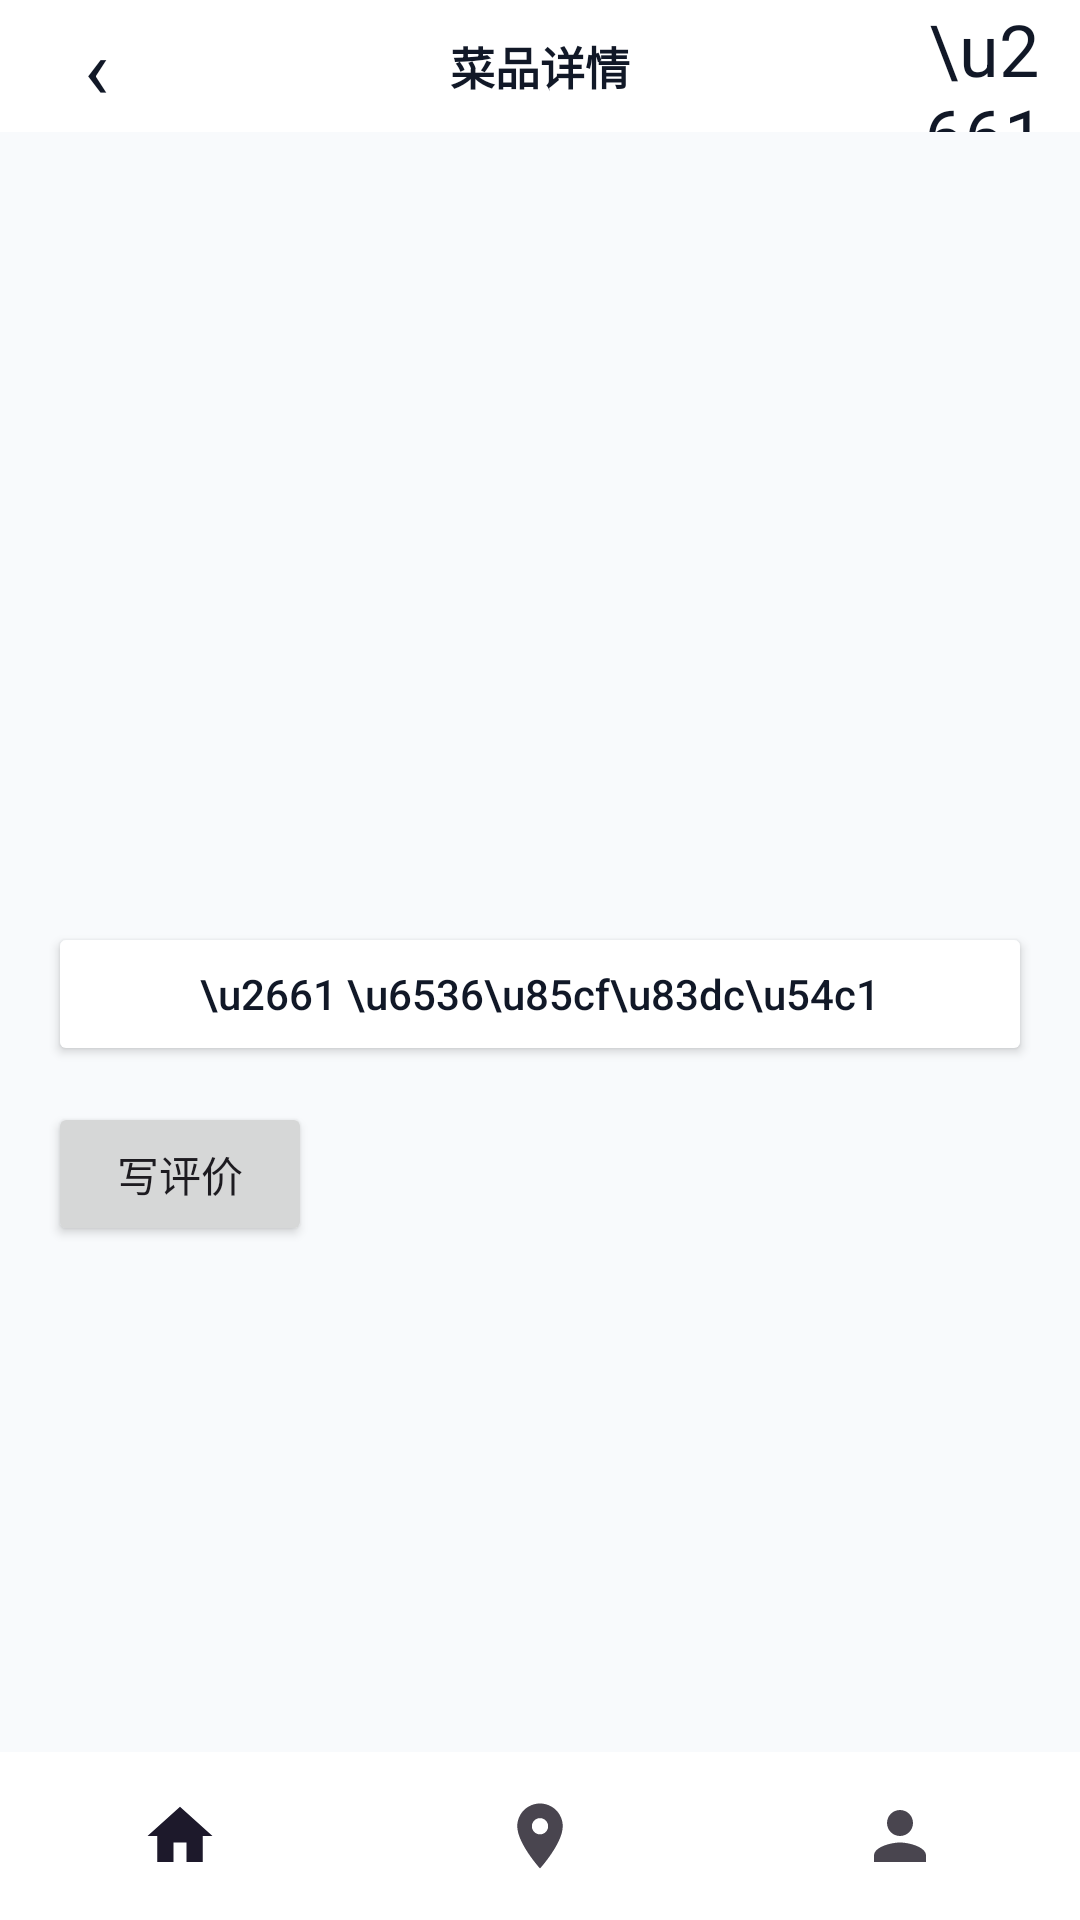

The Android layout XML behind this screen, and the referenced resources:
<!-- AndroidManifest.xml: application theme Theme.CanteenReview -->
<!-- res/layout/activity_dish_detail.xml -->
<?xml version="1.0" encoding="utf-8"?>
<LinearLayout
    xmlns:android="http://schemas.android.com/apk/res/android"
    xmlns:app="http://schemas.android.com/apk/res-auto"
    android:layout_width="match_parent"
    android:layout_height="match_parent"
    android:orientation="vertical"
    android:background="@color/gray_50">

    <LinearLayout
        android:layout_width="match_parent"
        android:layout_height="44dp"
        android:gravity="center_vertical"
        android:orientation="horizontal"
        android:paddingStart="12dp"
        android:paddingEnd="12dp"
        android:background="@color/white">

        <TextView
            android:id="@+id/nav_back"
            android:layout_width="40dp"
            android:layout_height="match_parent"
            android:gravity="center"
            android:text="&#x2039;"
            android:textColor="@color/gray_900"
            android:textSize="28sp" />

        <TextView
            android:id="@+id/nav_title"
            android:layout_width="0dp"
            android:layout_height="wrap_content"
            android:layout_weight="1"
            android:gravity="center"
            android:text="&#x83dc;&#x54c1;&#x8be6;&#x60c5;"
            android:textStyle="bold"
            android:textSize="15sp"
            android:textColor="@color/gray_900" />

        <TextView
            android:id="@+id/dish_favorite"
            android:layout_width="40dp"
            android:layout_height="match_parent"
            android:gravity="center"
            android:text="\u2661"
            android:textColor="@color/gray_900"
            android:textSize="24sp"
            android:background="?attr/selectableItemBackgroundBorderless" />
    </LinearLayout>

    <ScrollView
        android:layout_width="match_parent"
        android:layout_height="0dp"
        android:layout_weight="1">

        <LinearLayout
            android:layout_width="match_parent"
            android:layout_height="wrap_content"
            android:orientation="vertical"
            android:padding="16dp">

            <ImageView
                android:id="@+id/dish_cover"
                android:layout_width="match_parent"
                android:layout_height="140dp"
                android:background="@drawable/bg_image_placeholder"
                android:scaleType="centerCrop" />

            <TextView
                android:id="@+id/dish_name"
                android:layout_width="wrap_content"
                android:layout_height="wrap_content"
                android:textStyle="bold"
                android:textSize="20sp"
                android:layout_marginTop="8dp"
                android:textColor="@color/gray_900" />

            <TextView
                android:id="@+id/dish_canteen"
                android:layout_width="wrap_content"
                android:layout_height="wrap_content"
                android:textSize="12sp"
                android:textColor="@color/gray_500" />

            <com.google.android.material.chip.ChipGroup
                android:id="@+id/dish_tags"
                android:layout_width="wrap_content"
                android:layout_height="wrap_content"
                android:layout_marginTop="6dp" />

            <TextView
                android:id="@+id/dish_price"
                android:layout_width="wrap_content"
                android:layout_height="wrap_content"
                android:textStyle="bold"
                android:textSize="16sp"
                android:textColor="@color/gray_900" />

            <TextView
                android:id="@+id/dish_description"
                android:layout_width="wrap_content"
                android:layout_height="wrap_content"
                android:textSize="12sp"
                android:textColor="@color/gray_600" />

            <Button
                android:id="@+id/dish_favorite_large"
                android:layout_width="match_parent"
                android:layout_height="wrap_content"
                android:layout_marginTop="12dp"
                android:text="\u2661 \u6536\u85cf\u83dc\u54c1"
                android:textAllCaps="false"
                android:backgroundTint="@color/white"
                android:textColor="@color/gray_900"
                app:strokeColor="@color/gray_200"
                app:strokeWidth="1dp" />

            <Button
                android:id="@+id/write_review_button"
                android:layout_width="wrap_content"
                android:layout_height="wrap_content"
                android:layout_marginTop="12dp"
                android:text="&#x5199;&#x8bc4;&#x4ef7;"
                android:textAllCaps="false" />

            <androidx.recyclerview.widget.RecyclerView
                android:id="@+id/review_list"
                android:layout_width="match_parent"
                android:layout_height="wrap_content"
                android:layout_marginTop="12dp"
                android:nestedScrollingEnabled="false" />
        </LinearLayout>
    </ScrollView>

    <com.google.android.material.bottomnavigation.BottomNavigationView
        android:id="@+id/bottom_nav"
        android:layout_width="match_parent"
        android:layout_height="56dp"
        android:background="@color/white"
        app:itemIconSize="26dp"
        app:menu="@menu/bottom_nav"
        app:labelVisibilityMode="unlabeled" />
</LinearLayout>
<!-- resources referenced by this layout -->
<resources>
  <color name="gray_200">#E2E8F0</color>
  <color name="gray_50">#F8FAFC</color>
  <color name="gray_500">#6B7280</color>
  <color name="gray_600">#4B5563</color>
  <color name="gray_900">#111827</color>
  <color name="white">#FFFFFF</color>
  <style name="Theme.CanteenReview" parent="Theme.Material3.DayNight.NoActionBar">
          <item name="colorPrimary">@color/purple_500</item>
          <item name="colorOnPrimary">@color/white</item>
          <item name="android:statusBarColor" tools:targetApi="l">@color/white</item>
      </style>
  <color name="purple_500">#8B5CF6</color>
</resources>
